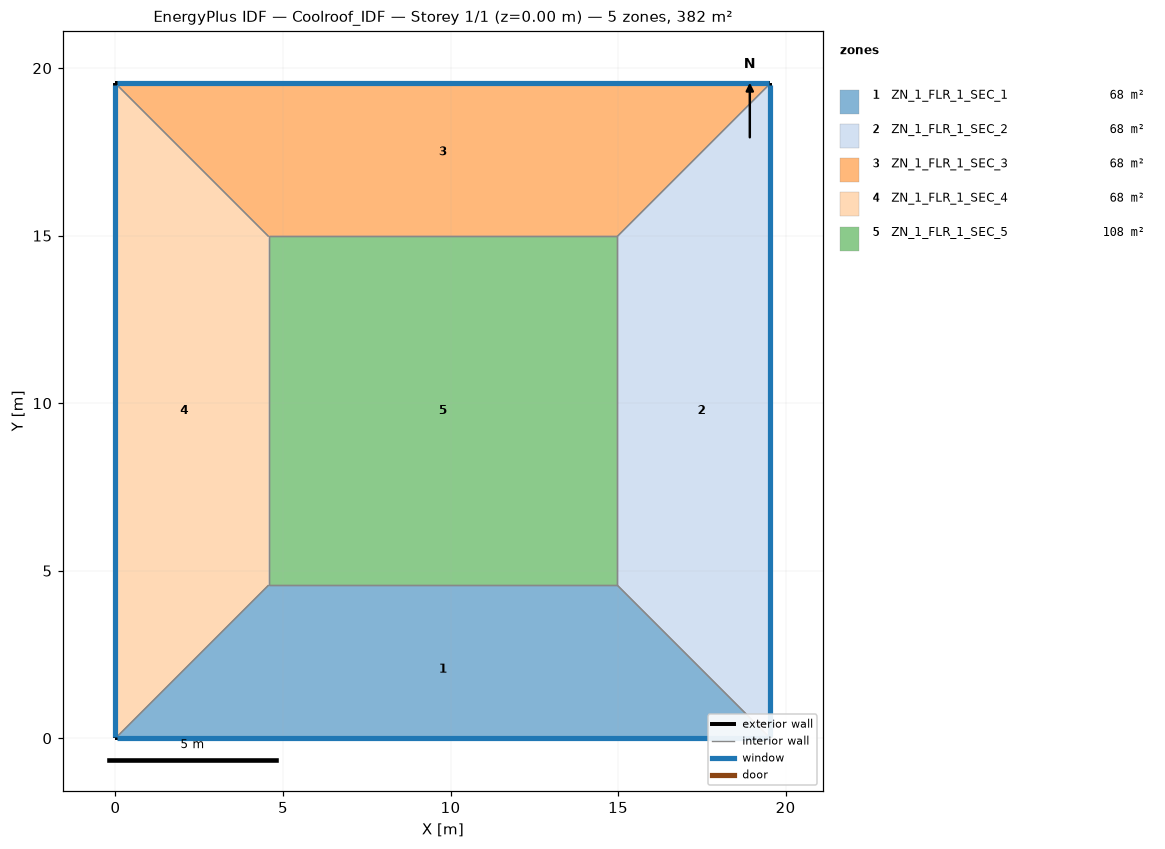
=== STOREY PLAN SPEC (per zone: floor XY polygon, exterior-wall plan segments, windows/doors) ===
zone 1: ZN_1_FLR_1_SEC_1  (68.4 m²)
  floor: (4.57, 4.57) (14.97, 4.57) (19.54, 0.00) (0.00, 0.00)
  exterior wall: (0.00, 0.00) – (19.54, 0.00)  [19.5 m]
    window: (0.05, 0.00) – (19.49, 0.00)  [20.5 m²]
  interior walls: 3
zone 2: ZN_1_FLR_1_SEC_2  (68.4 m²)
  floor: (14.97, 4.57) (14.97, 14.97) (19.54, 19.54) (19.54, 0.00)
  exterior wall: (19.54, 0.00) – (19.54, 19.54)  [19.5 m]
    window: (19.54, 0.05) – (19.54, 19.49)  [20.5 m²]
  interior walls: 3
zone 3: ZN_1_FLR_1_SEC_3  (68.4 m²)
  floor: (0.00, 19.54) (19.54, 19.54) (14.97, 14.97) (4.57, 14.97)
  exterior wall: (19.54, 19.54) – (0.00, 19.54)  [19.5 m]
    window: (19.49, 19.54) – (0.05, 19.54)  [20.5 m²]
  interior walls: 3
zone 4: ZN_1_FLR_1_SEC_4  (68.4 m²)
  floor: (0.00, 19.54) (4.57, 14.97) (4.57, 4.57) (0.00, 0.00)
  exterior wall: (0.00, 19.54) – (0.00, 0.00)  [19.5 m]
    window: (0.00, 19.49) – (0.00, 0.05)  [20.5 m²]
  interior walls: 3
zone 5: ZN_1_FLR_1_SEC_5  (108.3 m²)
  floor: (4.57, 14.97) (14.97, 14.97) (14.97, 4.57) (4.57, 4.57)
  interior walls: 4

=== DERIVED (storey summary) ===
Building: Coolroof_IDF
Storey: 1 of 1  (floor level z = 0.00 m)
Storey gross floor area: 382.0 m²
Zones on this storey: 5
  - ZN_1_FLR_1_SEC_1: floor 68.4 m²; exterior wall 19.5 m (68.4 m²); 1 window(s) 20.5 m²; WWR 30.0%
  - ZN_1_FLR_1_SEC_2: floor 68.4 m²; exterior wall 19.5 m (68.4 m²); 1 window(s) 20.5 m²; WWR 30.0%
  - ZN_1_FLR_1_SEC_3: floor 68.4 m²; exterior wall 19.5 m (68.4 m²); 1 window(s) 20.5 m²; WWR 30.0%
  - ZN_1_FLR_1_SEC_4: floor 68.4 m²; exterior wall 19.5 m (68.4 m²); 1 window(s) 20.5 m²; WWR 30.0%
  - ZN_1_FLR_1_SEC_5: floor 108.3 m²
Zone adjacency (shared interzone walls):
  - ZN_1_FLR_1_SEC_1 ↔ ZN_1_FLR_1_SEC_2
  - ZN_1_FLR_1_SEC_1 ↔ ZN_1_FLR_1_SEC_4
  - ZN_1_FLR_1_SEC_1 ↔ ZN_1_FLR_1_SEC_5
  - ZN_1_FLR_1_SEC_2 ↔ ZN_1_FLR_1_SEC_3
  - ZN_1_FLR_1_SEC_2 ↔ ZN_1_FLR_1_SEC_5
  - ZN_1_FLR_1_SEC_3 ↔ ZN_1_FLR_1_SEC_4
  - ZN_1_FLR_1_SEC_3 ↔ ZN_1_FLR_1_SEC_5
  - ZN_1_FLR_1_SEC_4 ↔ ZN_1_FLR_1_SEC_5